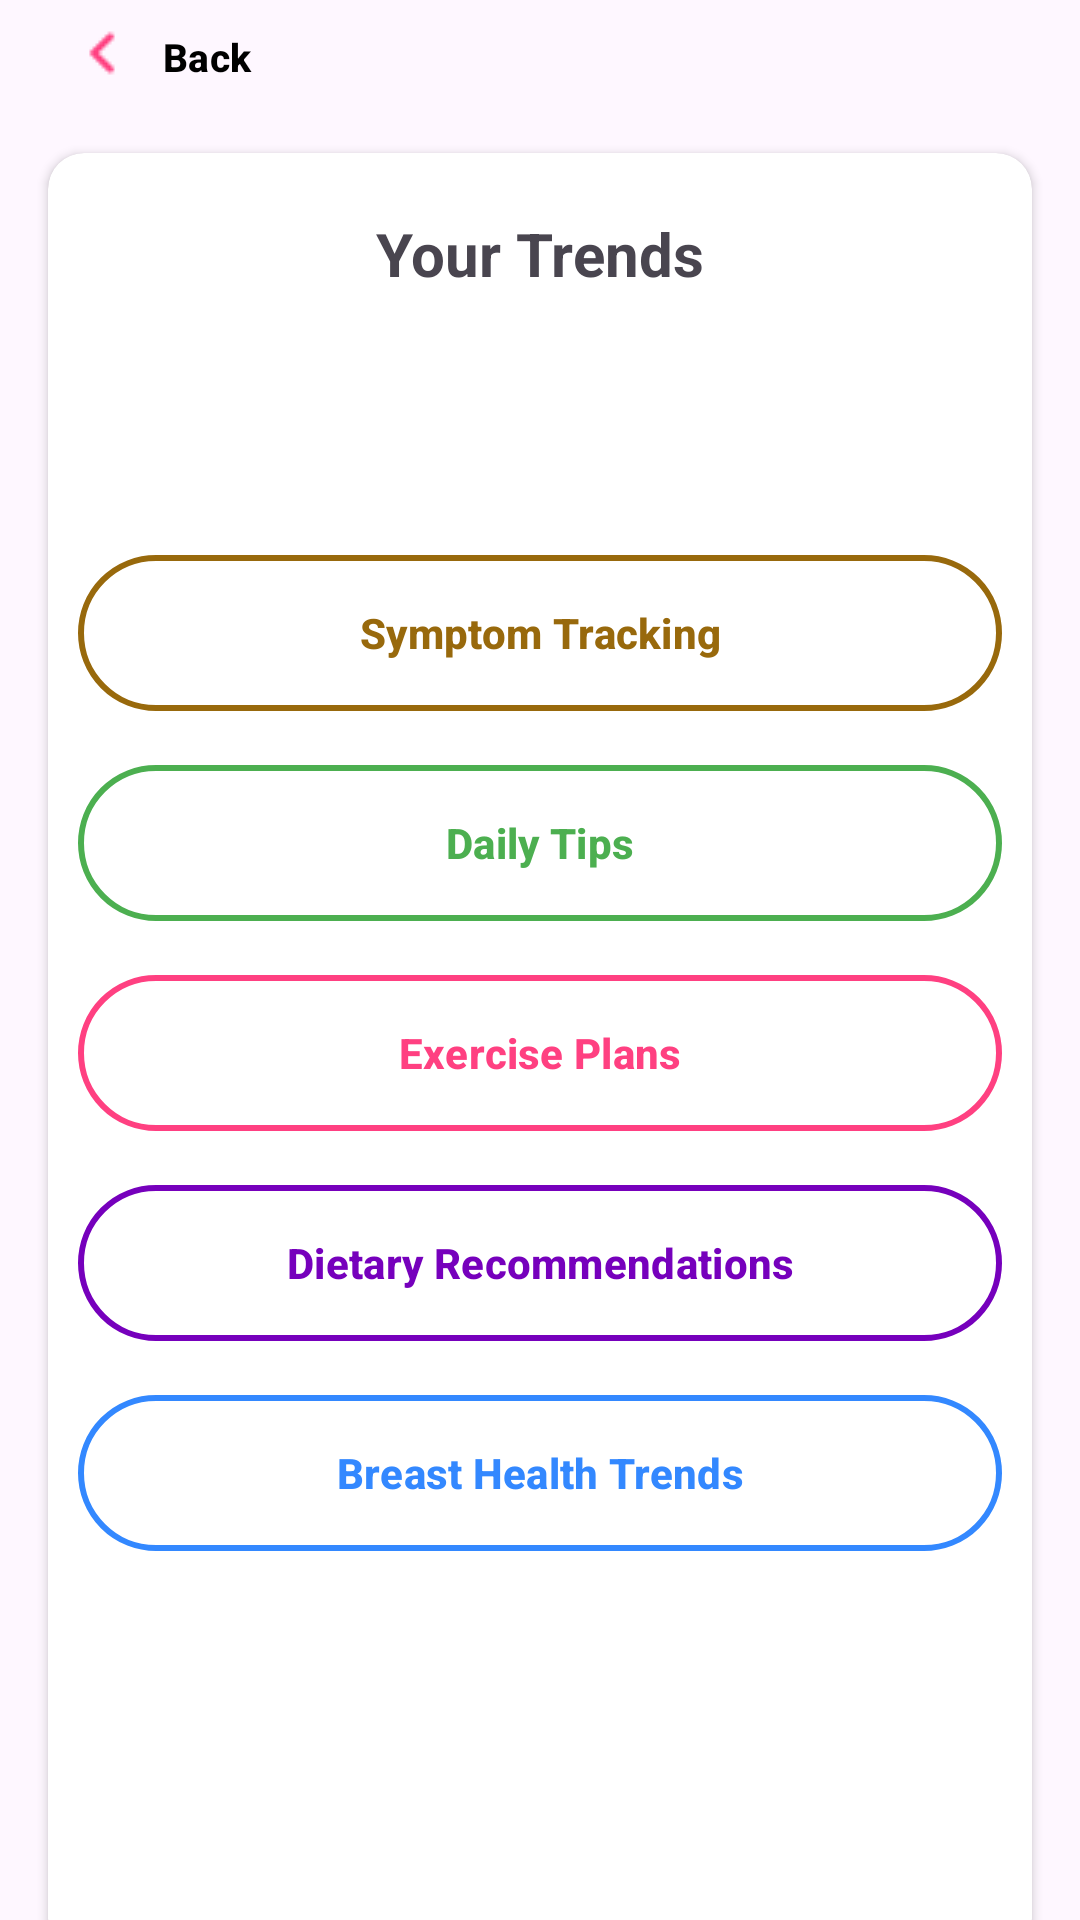

Reconstruct the res/layout file that produces this screen, plus the resources it refers to.
<!-- AndroidManifest.xml: application theme Theme.BreaXcare -->
<!-- res/layout/activity_your_trends.xml -->
<?xml version="1.0" encoding="utf-8"?>
<androidx.constraintlayout.widget.ConstraintLayout xmlns:android="http://schemas.android.com/apk/res/android"
    xmlns:app="http://schemas.android.com/apk/res-auto"
    xmlns:tools="http://schemas.android.com/tools"
    android:id="@+id/main"
    android:layout_width="match_parent"
    android:layout_height="match_parent"
    tools:context=".views.DashboardActivity">

    <FrameLayout
        android:id="@+id/topMenuContainer"
        android:layout_width="match_parent"
        android:layout_height="wrap_content"
        android:layout_gravity="top" />

    <com.google.android.material.button.MaterialButton
        android:id="@+id/btn_back"
        android:layout_width="110dp"
        android:layout_height="35dp"
        android:background="@android:color/transparent"
        android:drawableLeft="@drawable/ic_back"
        app:layout_constraintTop_toBottomOf="@id/topMenuContainer"
        android:text="Back"
        android:textSize="13sp"
        android:textStyle="bold"
        android:textColor="@color/black"/>

    <androidx.cardview.widget.CardView
        android:id="@+id/mainCard"
        android:layout_width="match_parent"
        android:layout_height="600dp"
        app:cardCornerRadius="12dp"
        android:layout_margin="16dp"
        app:cardBackgroundColor="#FFFFFF"
        app:layout_constraintTop_toBottomOf="@id/btn_back"
        app:layout_constraintStart_toStartOf="parent"
        app:layout_constraintEnd_toEndOf="parent">

        <LinearLayout
            android:layout_width="match_parent"
            android:layout_height="match_parent"
            android:orientation="vertical"
            android:padding="10dp">

            <TextView
                android:layout_width="wrap_content"
                android:layout_height="wrap_content"
                android:layout_gravity="center"
                android:layout_marginTop="10dp"
                android:layout_marginBottom="10dp"
                android:text="Your Trends"
                android:textSize="20sp"
                android:textStyle="bold" />

        </LinearLayout>

        <LinearLayout
            android:layout_width="match_parent"
            android:layout_height="match_parent"
            android:orientation="vertical"
            android:padding="10dp">

            <com.google.android.material.button.MaterialButton
                android:id="@+id/btn_stracking"
                android:layout_width="match_parent"
                android:layout_height="60dp"
                android:layout_gravity="center"
                android:backgroundTint="@android:color/transparent"
                android:padding="0dp"
                android:text="Symptom Tracking"
                android:textColor="#98690c"
                android:textSize="14sp"
                android:textStyle="bold"
                app:backgroundTint="@null"
                app:strokeColor="#98690c"
                app:strokeWidth="2dp"
                android:layout_marginTop="120dp"
                android:layout_marginBottom="10dp"/>

            <com.google.android.material.button.MaterialButton
                android:id="@+id/btn_dailyTips"
                android:layout_width="match_parent"
                android:layout_height="60dp"
                android:layout_gravity="center"
                android:backgroundTint="@android:color/transparent"
                android:padding="0dp"
                android:text="Daily Tips"
                android:textColor="@color/green"
                android:textSize="14sp"
                android:textStyle="bold"
                app:backgroundTint="@null"
                app:strokeColor="@color/green"
                app:strokeWidth="2dp"
                android:layout_marginBottom="10dp"/>

            <com.google.android.material.button.MaterialButton
                android:id="@+id/btn_exercisePlans"
                android:layout_width="match_parent"
                android:layout_height="60dp"
                android:layout_gravity="center"
                android:backgroundTint="@android:color/transparent"
                android:padding="0dp"
                android:text="Exercise Plans"
                android:textColor="#FF4081"
                android:textSize="14sp"
                android:textStyle="bold"
                app:backgroundTint="@null"
                app:strokeColor="#FF4081"
                app:strokeWidth="2dp"
                android:layout_marginBottom="10dp"/>

            <com.google.android.material.button.MaterialButton
                android:id="@+id/btn_dReccomand"
                android:layout_width="match_parent"
                android:layout_height="60dp"
                android:layout_gravity="center"
                android:backgroundTint="@android:color/transparent"
                android:padding="0dp"
                android:text="Dietary Recommendations"
                android:textColor="#7600BC"
                android:textSize="14sp"
                android:textStyle="bold"
                app:backgroundTint="@null"
                app:strokeColor="#7600BC"
                app:strokeWidth="2dp"
                android:layout_marginBottom="10dp"/>

            <com.google.android.material.button.MaterialButton
                android:id="@+id/btn_btrends"
                android:layout_width="match_parent"
                android:layout_height="60dp"
                android:layout_gravity="center"
                android:backgroundTint="@android:color/transparent"
                android:padding="0dp"
                android:text="Breast Health Trends"
                android:textColor="#3388FF"
                android:textSize="14sp"
                android:textStyle="bold"
                app:backgroundTint="@null"
                app:strokeColor="#3388FF"
                app:strokeWidth="2dp"
                android:layout_marginBottom="10dp"/>

        </LinearLayout>

    </androidx.cardview.widget.CardView>


    <FrameLayout
        android:id="@+id/bottomMenuContainer"
        android:layout_width="match_parent"
        android:layout_height="wrap_content"
        android:layout_gravity="bottom" />

</androidx.constraintlayout.widget.ConstraintLayout>
<!-- resources referenced by this layout -->
<resources>
  <color name="black">#FF000000</color>
  <color name="green">#4CAF50</color>
  <!-- drawable ic_back: png bitmap (drawable, 287 bytes) -->
  <style name="Theme.BreaXcare" parent="Base.Theme.BreaXcare" />
  <style name="Base.Theme.BreaXcare" parent="Theme.Material3.DayNight.NoActionBar">
          
          
      </style>
</resources>
